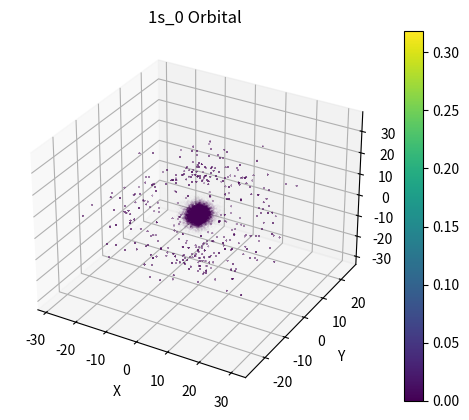

This chart was generated by the following Python code: (Note: this script raises an exception after producing the figure.)
import numpy as np
import matplotlib.pyplot as plt
from mpl_toolkits.mplot3d import Axes3D

# Constants
a0 = 1  # Bohr radius, for simplicity, set to 1

# Define the angular part
def angular_part(l, m, theta, phi):
    if l == 0:  # s-orbital
        return (1 / (4 * np.pi))**0.5
    elif l == 1:  # p-orbital
        if m == 0:
            return (3 / (4 * np.pi))**0.5 * np.cos(theta)
        elif m == 1:
            return (3 / (4 * np.pi))**0.5 * np.sin(theta) * np.cos(phi)
        elif m == -1:
            return (3 / (4 * np.pi))**0.5 * np.sin(theta) * np.sin(phi)
    elif l == 2:  # d-orbital
        if m == 0:
            return (5 / (4 * np.pi))**0.5 * (3 * np.cos(theta)**2 - 1)
        elif m == 1:
            return (15 / (4 * np.pi))**0.5 * np.cos(theta) * np.sin(theta) * np.cos(phi)
        elif m == -1:
            return (15 / (4 * np.pi))**0.5 * np.cos(theta) * np.sin(theta) * np.sin(phi)
        elif m == 2:
            return (15 / (4 * np.pi))**0.5 * np.sin(theta)**2 * np.cos(2 * phi)
        elif m == -2:
            return (15 / (4 * np.pi))**0.5 * np.sin(theta)**2 * np.sin(2 * phi)
    elif l == 3: # f-orbital
        if m == 0:
            return (7 / (16 * np.pi)) * (5 * np.cos(theta)**3 - 3 * np.cos(theta))
        elif m == 1:
            return (21 / (32 * np.pi)) * np.sin(theta) * (5 * np.cos(theta)**2 - 1) * np.cos(phi)
        elif m == -1:
            return (21 / (32 * np.pi)) * np.sin(theta) * (5 * np.cos(theta)**2 - 1) * np.sin(phi)
        elif m == 2:
            return (105 / (4 * np.pi)) * np.sin(theta)**2 * np.cos(theta) * np.cos(2 * phi)
        elif m == -2:
            return (105 / (4 * np.pi)) * np.sin(theta)**2 * np.cos(theta) * np.sin(2 * phi)
        elif m == 3:
            return (35 / (32 * np.pi)) * np.sin(theta)**3 * np.cos(3 * phi)
        elif m == -3:
            return (35 / (32 * np.pi)) * np.sin(theta)**3 * np.sin(3 * phi)
    else:
        raise ValueError(f"Unsupported l={l} or m={m}")

# Define the radial part
def radial_part(n, l, r):
    if n == 1 and l == 0:
        return 2 * (1 / a0)**(3/2) * np.exp(-r / a0)
    elif n == 2 and l == 0:
        return (1 / (2 * a0)**(3/2)) * (2 - r / a0) * np.exp(-r / (2 * a0))
    elif n == 2 and l == 1:
        return (1 / (24 * a0**3))**0.5 * (r / a0) * np.exp(-r / (2 * a0))
    elif n == 3 and l == 0:
        return (2 / (27 * a0**3))**0.5 * (27 - 18 * (r / a0) + 2 * (r / a0)**2) * np.exp(-r / (3 * a0))
    elif n == 3 and l == 1:
        return (8 / (27 * a0**3))**0.5 * (1 - (r / (6 * a0))) * (r / a0) * np.exp(-r / (3 * a0))
    elif n == 3 and l == 2:
        return (1 / (81 * a0**3))**0.5 * (r / a0)**2 * np.exp(-r / (3 * a0))
    elif n == 4 and l == 3:
        return (4 / (3 * (2 * a0)**3))**0.5 * (1 - 3 * (r / (4 * a0)) + (3/2) * (r / (4 * a0))**2 - (r / (8 * a0))**3) * np.exp(-r / (4 * a0))
    else:
        raise ValueError(f"Unsupported n={n} or l={l}")


# Calculate the probability density
def probability_density(n, l, m, r, theta, phi):
    R = radial_part(n, l, r)
    Y = angular_part(l, m, theta, phi)
    return (R * Y)**2

# Generate random points in spherical coordinates
N = 10000
r = np.random.exponential(scale=5*a0, size=N)
theta = np.random.uniform(0, np.pi, N)
phi = np.random.uniform(0, 2*np.pi, N)

# Convert spherical coordinates to Cartesian coordinates
x = r * np.sin(theta) * np.cos(phi)
y = r * np.sin(theta) * np.sin(phi)
z = r * np.cos(theta)

def plot_orbital(n, l, m):
    # Calculate the probability density for each point
    prob_density = probability_density(n, l, m, r, theta, phi)
    
    # Normalize the probability density to use as point size
    sizes = (prob_density / np.max(prob_density)) * 50
    
    # Plot the points
    fig = plt.figure()
    ax = fig.add_subplot(111, projection='3d')
    sc = ax.scatter(x, y, z, c=prob_density, cmap='viridis', s=sizes)
    
    ax.set_xlabel('X')
    ax.set_ylabel('Y')
    ax.set_zlabel('Z')
    ax.set_title(f'{n}{["s", "p", "d", "f"][l]}_{m} Orbital')
    
    plt.colorbar(sc)
    plt.show()
    fig.savefig(f'image/plot_orbital({n}_{l}_{m}).png')

# Plot s, p, d orbitals
plot_orbital(1, 0, 0)  # 1s orbital
for m in range(0, 2):
    plot_orbital(2, 1, m)  # 2p_z orbital
for m in range(0, 3):
    plot_orbital(3, 2, m)  # 3d_z^2 orbital
for m in range(0, 4):
    plot_orbital(4, 3, m)  # 4f_z^3 orbital